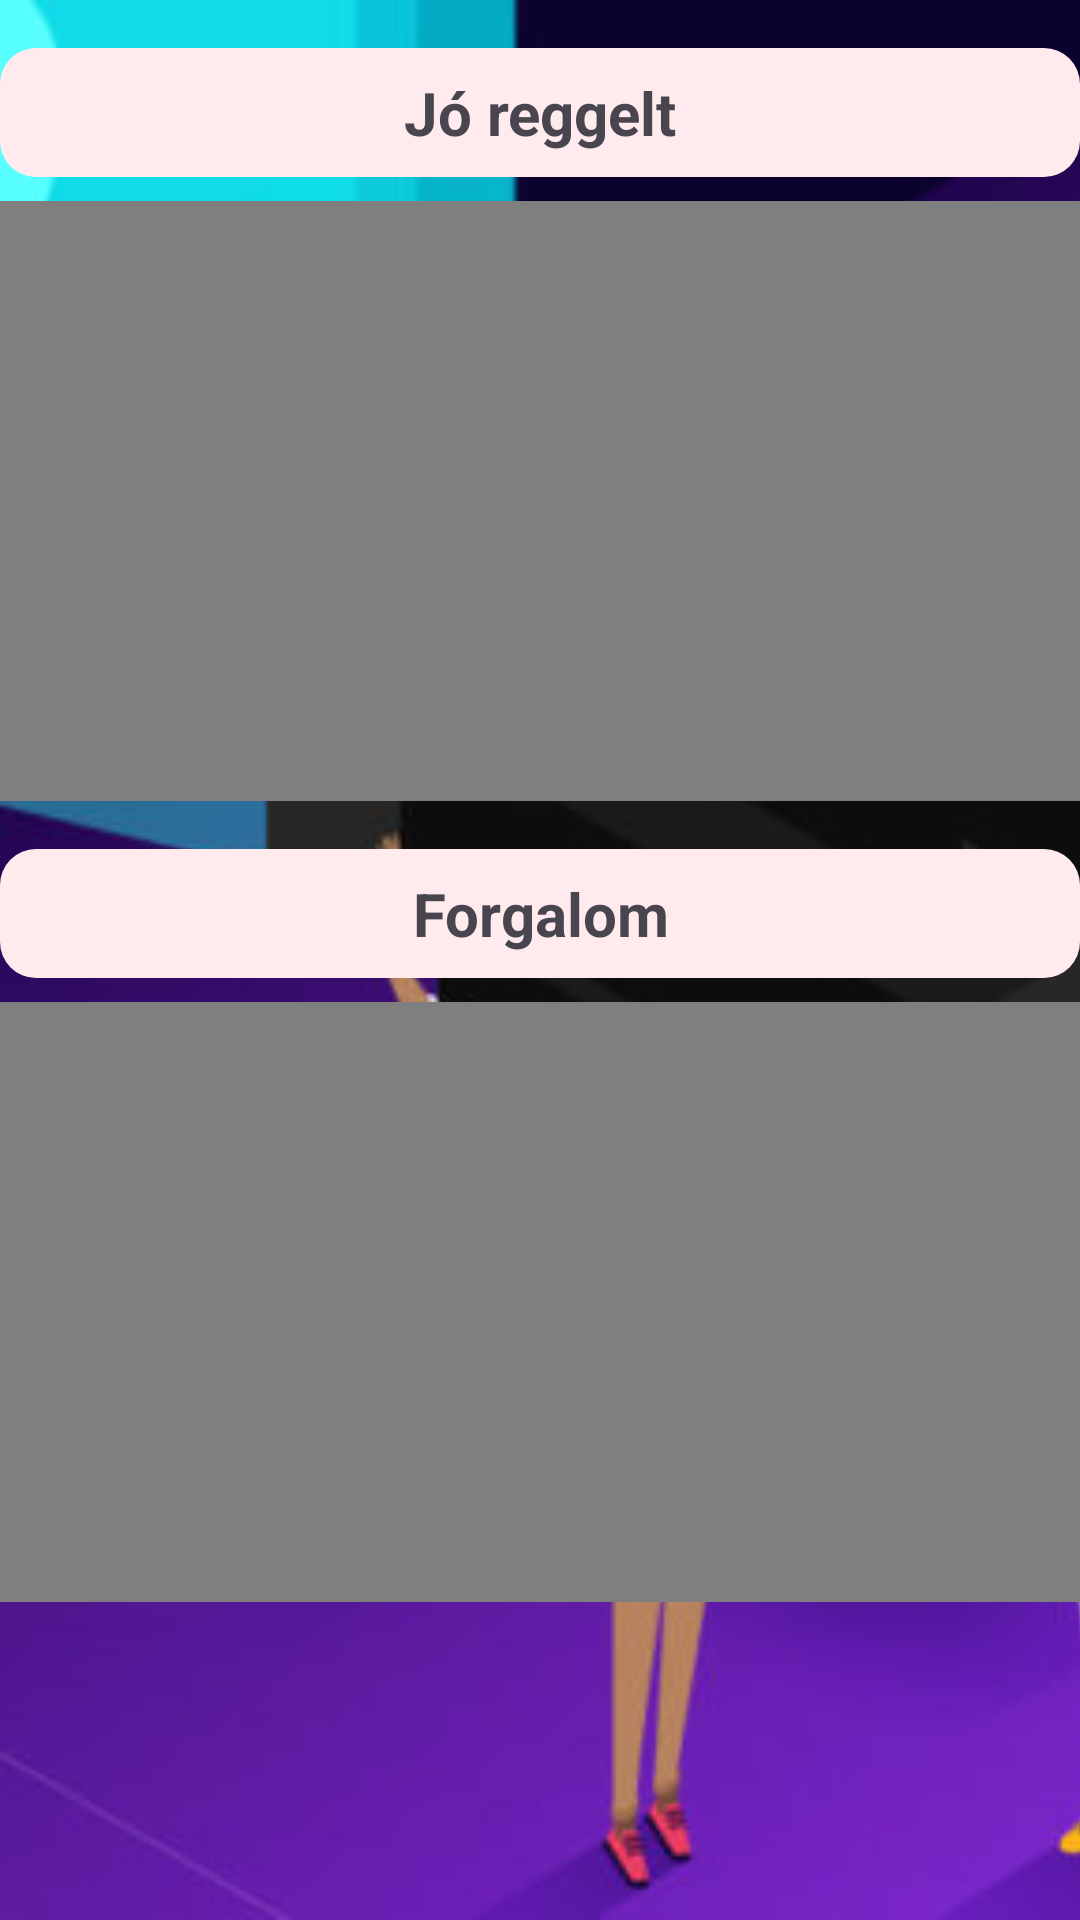

This screen was rendered from an Android layout file. Write that file and the resources it references.
<!-- AndroidManifest.xml: application theme Theme.Videomegoszto -->
<!-- res/layout/activity_video_list.xml -->
<?xml version="1.0" encoding="utf-8"?>
<androidx.constraintlayout.widget.ConstraintLayout xmlns:android="http://schemas.android.com/apk/res/android"
    xmlns:app="http://schemas.android.com/apk/res-auto"
    xmlns:tools="http://schemas.android.com/tools"
    android:id="@+id/main"
    android:layout_width="match_parent"
    android:layout_height="match_parent"
    tools:context=".VideoListActivity">

    <ImageView
        android:id="@+id/backgroundImage"
        android:layout_width="match_parent"
        android:layout_height="match_parent"
        android:src="@drawable/videomegoszto"
        android:scaleType="centerCrop"/>

    <TextView
        android:id="@+id/titleVideo1"
        android:layout_width="0dp"
        android:layout_height="wrap_content"
        android:layout_marginTop="16dp"
        android:padding="8dp"
        android:text="Jó reggelt"
        android:textSize="20sp"
        android:textStyle="bold"
        android:gravity="center"
        android:background="@drawable/rounded_background"
        app:layout_constraintTop_toTopOf="parent"
        app:layout_constraintStart_toStartOf="parent"
        app:layout_constraintEnd_toEndOf="parent"/>

    <VideoView
        android:id="@+id/videoView1"
        android:layout_width="0dp"
        android:layout_height="200dp"
        android:layout_marginTop="8dp"
        app:layout_constraintTop_toBottomOf="@id/titleVideo1"
        app:layout_constraintStart_toStartOf="parent"
        app:layout_constraintEnd_toEndOf="parent" />

    <TextView
        android:id="@+id/titleVideo2"
        android:layout_width="0dp"
        android:layout_height="wrap_content"
        android:layout_marginTop="16dp"
        android:padding="8dp"
        android:text="Forgalom"
        android:textSize="20sp"
        android:textStyle="bold"
        android:gravity="center"
        android:background="@drawable/rounded_background"
        app:layout_constraintTop_toBottomOf="@id/videoView1"
        app:layout_constraintStart_toStartOf="parent"
        app:layout_constraintEnd_toEndOf="parent"/>

    <VideoView
        android:id="@+id/videoView2"
        android:layout_width="0dp"
        android:layout_height="200dp"
        android:layout_marginTop="8dp"
        app:layout_constraintTop_toBottomOf="@id/titleVideo2"
        app:layout_constraintStart_toStartOf="parent"
        app:layout_constraintEnd_toEndOf="parent" />

    <androidx.recyclerview.widget.RecyclerView
        android:id="@+id/videoRecyclerView"
        android:layout_width="0dp"
        android:layout_height="0dp"
        android:layout_marginTop="8dp"
        app:layout_constraintTop_toBottomOf="@id/videoView2"
        app:layout_constraintStart_toStartOf="parent"
        app:layout_constraintEnd_toEndOf="parent"
        app:layout_constraintBottom_toBottomOf="parent"
        android:padding="8dp"
        app:layoutManager="androidx.recyclerview.widget.LinearLayoutManager"/>

</androidx.constraintlayout.widget.ConstraintLayout>
<!-- resources referenced by this layout -->
<resources>
  <!-- drawable rounded_background (drawable) -->
  <?xml version="1.0" encoding="utf-8"?>
  <shape xmlns:android="http://schemas.android.com/apk/res/android">
      <solid android:color="#FFEBEE"/>
      <corners android:radius="12dp"/>
      <padding android:left="10dp" android:top="10dp" android:right="10dp" android:bottom="10dp"/>
  </shape>
  <!-- drawable videomegoszto: jpg bitmap (drawable, 60402 bytes) -->
  <style name="Theme.Videomegoszto" parent="Base.Theme.Videomegoszto" />
  <style name="Base.Theme.Videomegoszto" parent="Theme.Material3.DayNight.NoActionBar">
          
          
      </style>
</resources>
